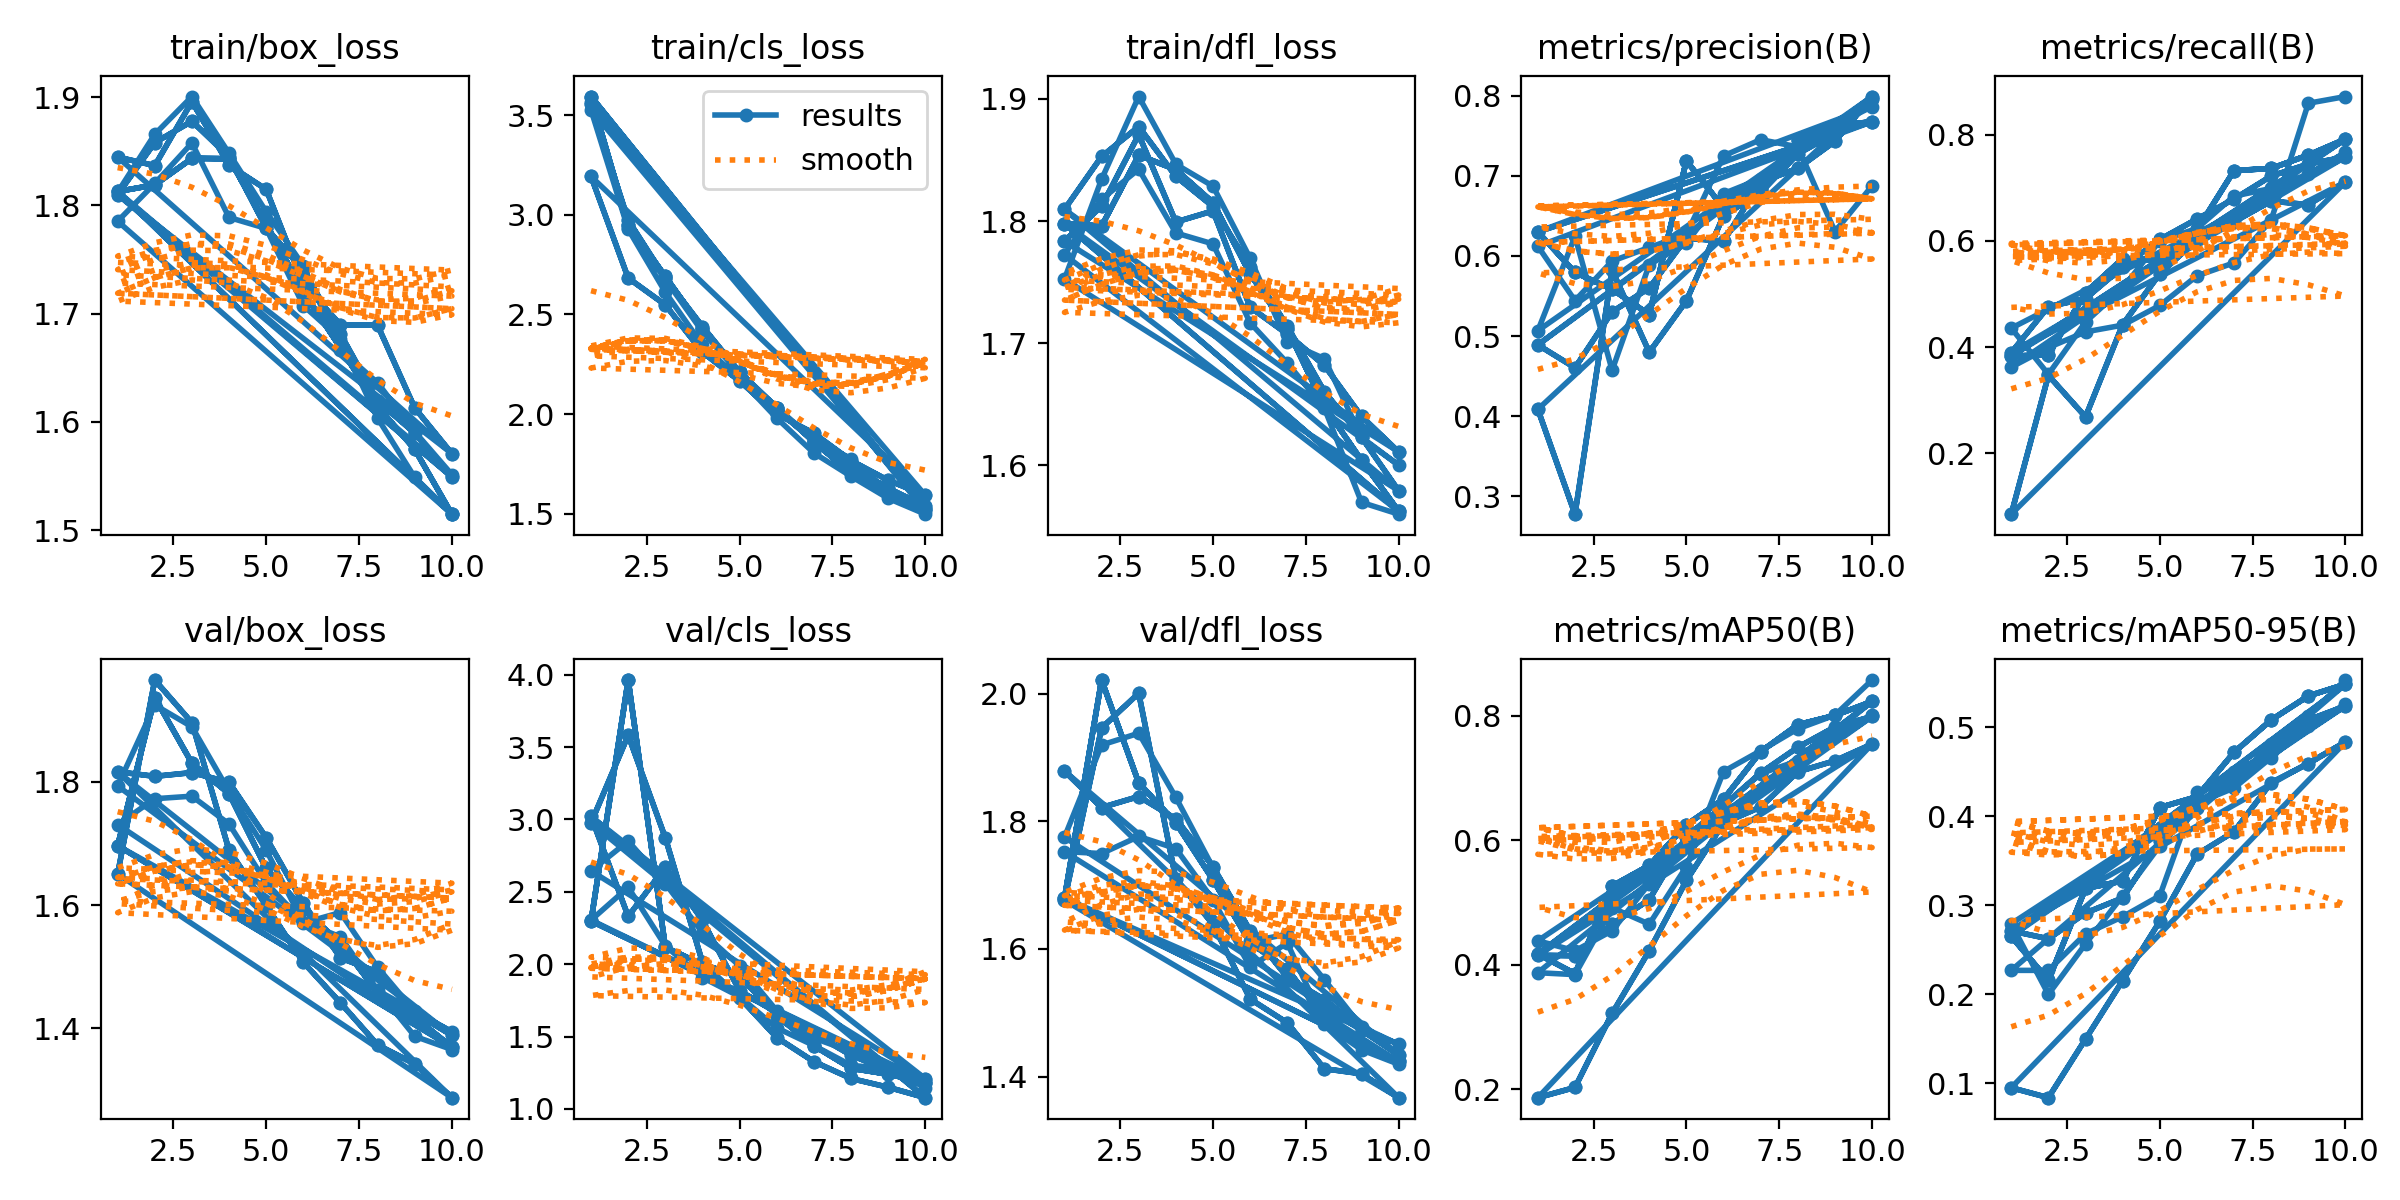

Data behind this chart, as committed beside it:
epoch, time, train/box_loss, train/cls_loss, train/dfl_loss, metrics/precision(B), metrics/recall(B), metrics/mAP50(B), metrics/mAP50-95(B), val/box_loss, val/cls_loss, val/dfl_loss, lr/pg0, lr/pg1, lr/pg2
1, 79.38, 1.845, 3.192, 1.784, 0.4085, 0.08494, 0.1865, 0.09478, 1.651, 2.976, 1.676, 0.0004695, 0.0004695, 0.0004695
2, 109.1, 1.837, 2.683, 1.812, 0.2775, 0.3464, 0.2029, 0.08359, 1.966, 3.582, 1.946, 0.0008522, 0.0008522, 0.0008522
3, 138.7, 1.896, 2.548, 1.871, 0.5821, 0.2684, 0.3219, 0.1495, 1.896, 2.873, 2.001, 0.001141, 0.001141, 0.001141
4, 172.9, 1.837, 2.311, 1.799, 0.4798, 0.4424, 0.4225, 0.2153, 1.689, 2.013, 1.709, 0.001005, 0.001005, 0.001005
5, 205.3, 1.815, 2.166, 1.808, 0.544, 0.5381, 0.5354, 0.282, 1.599, 1.768, 1.639, 0.0008631, 0.0008631, 0.0008631
6, 236.3, 1.727, 2, 1.73, 0.6503, 0.6021, 0.6275, 0.3572, 1.507, 1.493, 1.522, 0.0007216, 0.0007216, 0.0007216
7, 266.7, 1.69, 1.903, 1.708, 0.6792, 0.6364, 0.6534, 0.3829, 1.441, 1.327, 1.484, 0.0005802, 0.0005802, 0.0005802
8, 302.2, 1.689, 1.766, 1.682, 0.7275, 0.675, 0.7099, 0.438, 1.373, 1.21, 1.412, 0.0004387, 0.0004387, 0.0004387
9, 332.3, 1.613, 1.667, 1.64, 0.7533, 0.6683, 0.7277, 0.4594, 1.342, 1.15, 1.405, 0.0002972, 0.0002972, 0.0002972
10, 363.1, 1.571, 1.592, 1.611, 0.7957, 0.711, 0.7545, 0.4837, 1.287, 1.077, 1.367, 0.0001558, 0.0001558, 0.0001558
1, 76.65, 1.845, 3.192, 1.784, 0.4085, 0.08494, 0.1865, 0.09478, 1.651, 2.976, 1.676, 0.0004695, 0.0004695, 0.0004695
2, 106.8, 1.837, 2.683, 1.812, 0.2775, 0.3464, 0.2029, 0.08359, 1.966, 3.582, 1.946, 0.0008522, 0.0008522, 0.0008522
3, 136.6, 1.896, 2.548, 1.871, 0.5821, 0.2684, 0.3219, 0.1495, 1.896, 2.873, 2.001, 0.001141, 0.001141, 0.001141
4, 167.3, 1.837, 2.311, 1.799, 0.4798, 0.4424, 0.4225, 0.2153, 1.689, 2.013, 1.709, 0.001005, 0.001005, 0.001005
5, 200.2, 1.815, 2.166, 1.808, 0.544, 0.5381, 0.5354, 0.282, 1.599, 1.768, 1.639, 0.0008631, 0.0008631, 0.0008631
6, 232.8, 1.727, 2, 1.73, 0.6503, 0.6021, 0.6275, 0.3572, 1.507, 1.493, 1.522, 0.0007216, 0.0007216, 0.0007216
7, 266.4, 1.69, 1.903, 1.708, 0.6792, 0.6364, 0.6534, 0.3829, 1.441, 1.327, 1.484, 0.0005802, 0.0005802, 0.0005802
8, 298, 1.689, 1.766, 1.682, 0.7275, 0.675, 0.7099, 0.438, 1.373, 1.21, 1.412, 0.0004387, 0.0004387, 0.0004387
9, 331.3, 1.613, 1.667, 1.64, 0.7533, 0.6683, 0.7277, 0.4594, 1.342, 1.15, 1.405, 0.0002972, 0.0002972, 0.0002972
10, 361, 1.571, 1.592, 1.611, 0.7957, 0.711, 0.7545, 0.4837, 1.287, 1.077, 1.367, 0.0001558, 0.0001558, 0.0001558
1, 97.03, 1.81, 3.554, 1.81, 0.489, 0.3895, 0.4153, 0.2712, 1.817, 3.02, 1.879, 0.0003677, 0.0003677, 0.0003677
2, 153.4, 1.858, 2.973, 1.853, 0.4604, 0.476, 0.4145, 0.2623, 1.809, 2.33, 1.822, 0.000665, 0.000665, 0.000665
3, 211.1, 1.878, 2.683, 1.877, 0.5303, 0.4914, 0.4654, 0.2913, 1.815, 2.671, 1.839, 0.0008889, 0.0008889, 0.0008889
4, 265.3, 1.845, 2.439, 1.837, 0.56, 0.5506, 0.5044, 0.3083, 1.799, 2.302, 1.804, 0.000781, 0.000781, 0.000781
5, 319.1, 1.779, 2.21, 1.812, 0.6224, 0.6027, 0.6055, 0.3725, 1.709, 1.816, 1.729, 0.000671, 0.000671, 0.000671
6, 373, 1.74, 2.021, 1.762, 0.6184, 0.6412, 0.656, 0.4095, 1.603, 1.665, 1.629, 0.0005611, 0.0005611, 0.0005611
7, 427.1, 1.681, 1.865, 1.714, 0.6922, 0.679, 0.7081, 0.4496, 1.514, 1.521, 1.555, 0.0004511, 0.0004511, 0.0004511
8, 482.1, 1.619, 1.735, 1.66, 0.7095, 0.7222, 0.7493, 0.4718, 1.491, 1.371, 1.521, 0.0003411, 0.0003411, 0.0003411
9, 535.3, 1.59, 1.628, 1.623, 0.7432, 0.7449, 0.782, 0.5085, 1.425, 1.268, 1.473, 0.0002311, 0.0002311, 0.0002311
10, 588.9, 1.549, 1.537, 1.579, 0.7991, 0.7583, 0.7989, 0.5242, 1.389, 1.209, 1.434, 0.0001211, 0.0001211, 0.0001211
1, 107.4, 1.81, 3.554, 1.81, 0.489, 0.3895, 0.4153, 0.2712, 1.817, 3.02, 1.879, 0.0003677, 0.0003677, 0.0003677
2, 193.6, 1.858, 2.973, 1.853, 0.4604, 0.476, 0.4145, 0.2623, 1.809, 2.33, 1.822, 0.000665, 0.000665, 0.000665
3, 275.2, 1.878, 2.683, 1.877, 0.5303, 0.4914, 0.4654, 0.2913, 1.815, 2.671, 1.839, 0.0008889, 0.0008889, 0.0008889
4, 356.1, 1.845, 2.439, 1.837, 0.56, 0.5506, 0.5044, 0.3083, 1.799, 2.302, 1.804, 0.000781, 0.000781, 0.000781
5, 425.1, 1.779, 2.21, 1.812, 0.6224, 0.6027, 0.6055, 0.3725, 1.709, 1.816, 1.729, 0.000671, 0.000671, 0.000671
6, 488.8, 1.74, 2.021, 1.762, 0.6184, 0.6412, 0.656, 0.4095, 1.603, 1.665, 1.629, 0.0005611, 0.0005611, 0.0005611
7, 553.9, 1.681, 1.865, 1.714, 0.6922, 0.679, 0.7081, 0.4496, 1.514, 1.521, 1.555, 0.0004511, 0.0004511, 0.0004511
8, 620.2, 1.619, 1.735, 1.66, 0.7095, 0.7222, 0.7493, 0.4718, 1.491, 1.371, 1.521, 0.0003411, 0.0003411, 0.0003411
9, 688.6, 1.59, 1.628, 1.623, 0.7432, 0.7449, 0.782, 0.5085, 1.425, 1.268, 1.473, 0.0002311, 0.0002311, 0.0002311
10, 764.7, 1.549, 1.537, 1.579, 0.7991, 0.7583, 0.7989, 0.5242, 1.389, 1.209, 1.434, 0.0001211, 0.0001211, 0.0001211
1, 102.4, 1.812, 3.568, 1.753, 0.5067, 0.4355, 0.4385, 0.2793, 1.794, 2.644, 1.775, 0.0003677, 0.0003677, 0.0003677
2, 163.2, 1.866, 2.935, 1.834, 0.6244, 0.3486, 0.4224, 0.1998, 1.925, 2.851, 1.92, 0.000665, 0.000665, 0.000665
3, 218.3, 1.9, 2.677, 1.902, 0.4573, 0.4472, 0.4547, 0.2566, 1.89, 2.557, 1.938, 0.0008889, 0.0008889, 0.0008889
4, 273, 1.848, 2.413, 1.847, 0.589, 0.5108, 0.5302, 0.3107, 1.785, 2.219, 1.837, 0.000781, 0.000781, 0.000781
5, 328.5, 1.794, 2.202, 1.829, 0.6161, 0.6002, 0.5954, 0.367, 1.689, 1.988, 1.727, 0.000671, 0.000671, 0.000671
6, 400.4, 1.744, 2.033, 1.77, 0.6779, 0.6234, 0.6549, 0.4147, 1.571, 1.678, 1.612, 0.0005611, 0.0005611, 0.0005611
7, 462.5, 1.666, 1.872, 1.701, 0.6964, 0.6845, 0.7071, 0.432, 1.588, 1.489, 1.623, 0.0004511, 0.0004511, 0.0004511
8, 522.4, 1.636, 1.776, 1.687, 0.7339, 0.6989, 0.7275, 0.4662, 1.499, 1.397, 1.552, 0.0003411, 0.0003411, 0.0003411
9, 584.9, 1.591, 1.61, 1.623, 0.7629, 0.7261, 0.7682, 0.5019, 1.427, 1.267, 1.478, 0.0002311, 0.0002311, 0.0002311
10, 649.3, 1.551, 1.513, 1.6, 0.7866, 0.7668, 0.8012, 0.5262, 1.394, 1.195, 1.451, 0.0001211, 0.0001211, 0.0001211
1, 101.9, 1.813, 3.594, 1.798, 0.6301, 0.3829, 0.4172, 0.265, 1.696, 2.298, 1.68, 0.000331, 0.000331, 0.000331
2, 156.7, 1.819, 2.951, 1.796, 0.5794, 0.3855, 0.3858, 0.2155, 1.937, 3.963, 2.021, 0.0005986, 0.0005986, 0.0005986
3, 210.5, 1.843, 2.691, 1.854, 0.5584, 0.5023, 0.5265, 0.319, 1.83, 2.117, 1.86, 0.0008001, 0.0008001, 0.0008001
4, 261.7, 1.843, 2.428, 1.842, 0.5268, 0.5666, 0.5595, 0.3273, 1.781, 1.997, 1.797, 0.000703, 0.000703, 0.000703
5, 314.2, 1.783, 2.211, 1.815, 0.7189, 0.564, 0.625, 0.41, 1.66, 1.919, 1.708, 0.000604, 0.000604, 0.000604
6, 372, 1.72, 2.033, 1.757, 0.66, 0.6206, 0.6659, 0.4221, 1.594, 1.644, 1.61, 0.000505, 0.000505, 0.000505
7, 424.3, 1.668, 1.859, 1.712, 0.6836, 0.7324, 0.7423, 0.4721, 1.537, 1.436, 1.569, 0.000406, 0.000406, 0.000406
8, 475.9, 1.614, 1.705, 1.648, 0.7452, 0.7367, 0.7856, 0.5085, 1.458, 1.281, 1.491, 0.000307, 0.000307, 0.000307
9, 541.1, 1.575, 1.597, 1.604, 0.7624, 0.7618, 0.8005, 0.5355, 1.418, 1.24, 1.452, 0.000208, 0.000208, 0.000208
10, 616.8, 1.515, 1.526, 1.563, 0.7678, 0.792, 0.823, 0.5487, 1.369, 1.182, 1.424, 0.000109, 0.000109, 0.000109
... 30 more rows
